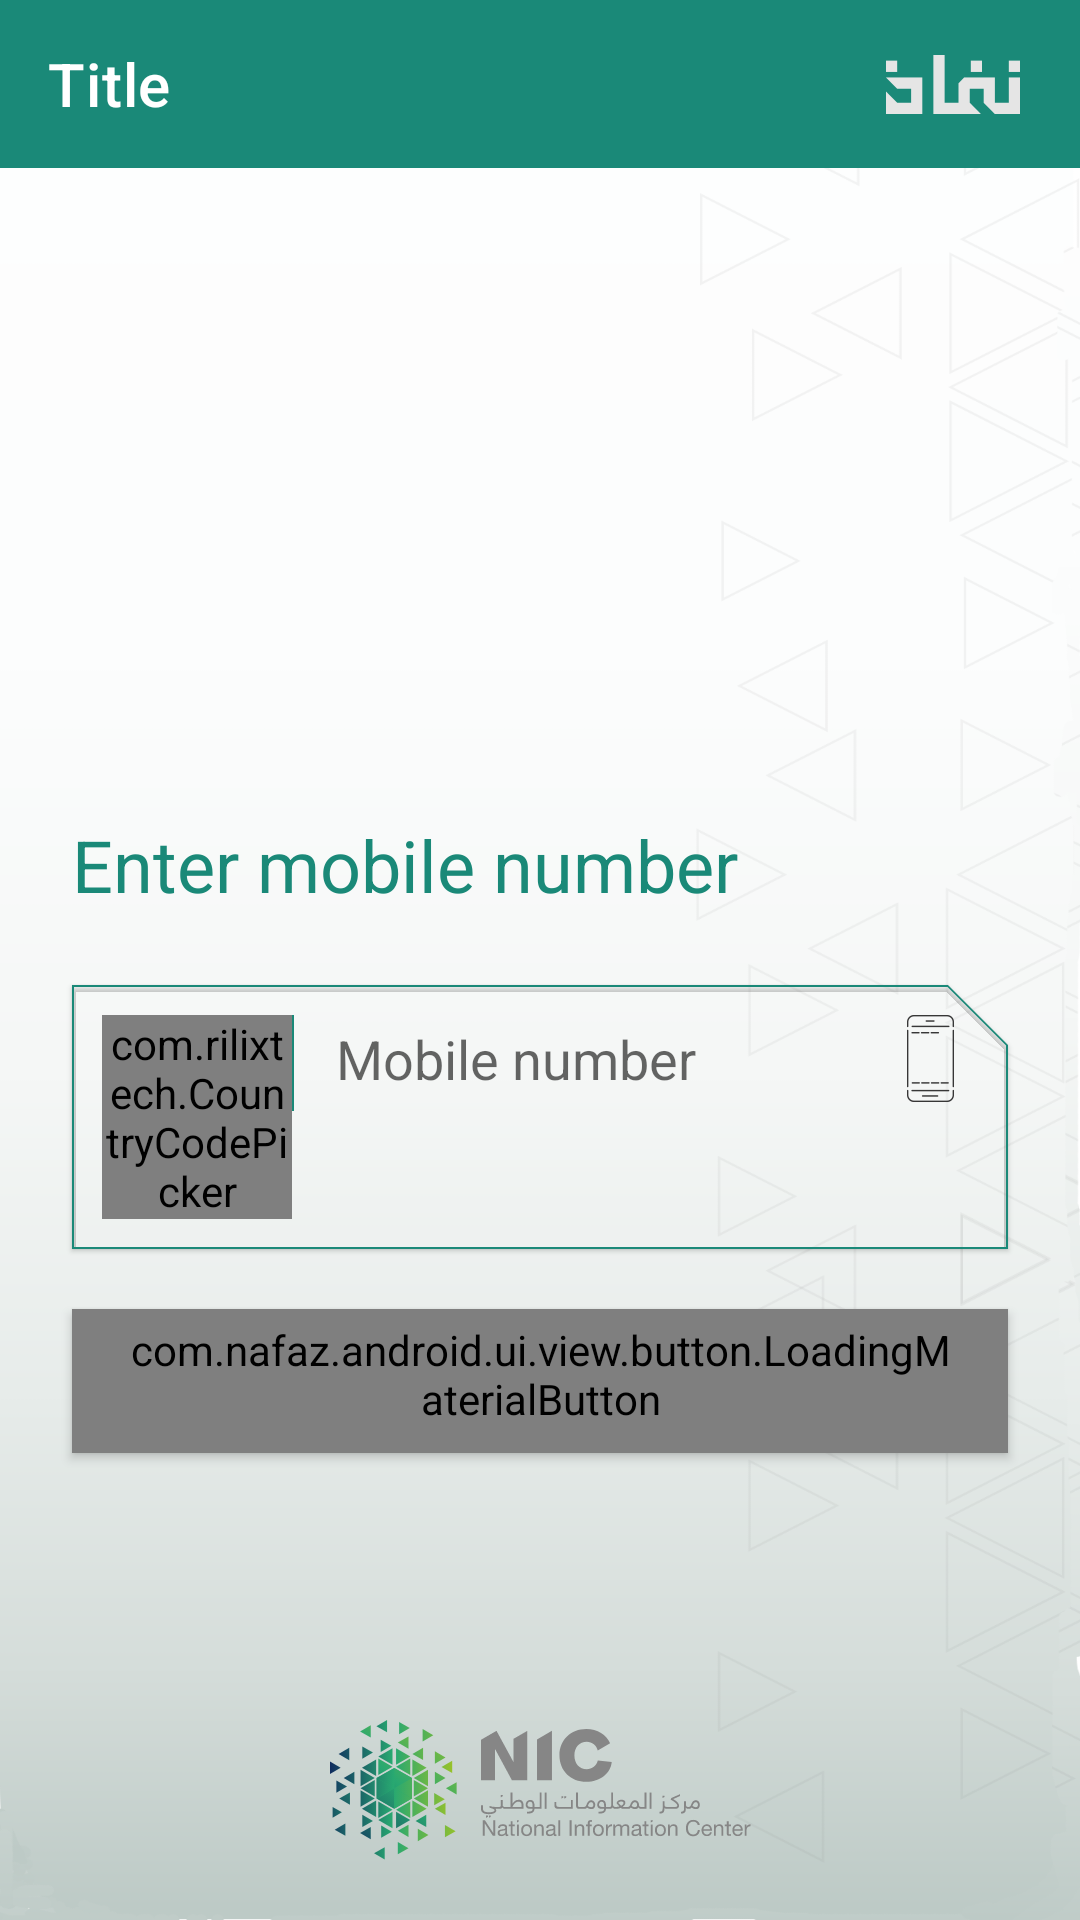

Layout XML and referenced resources for this Android screen:
<!-- AndroidManifest.xml: activity theme AppTheme.NoTransition -->
<!-- res/layout/activity_mobile_verification.xml -->
<?xml version="1.0" encoding="utf-8"?>
<androidx.constraintlayout.widget.ConstraintLayout xmlns:android="http://schemas.android.com/apk/res/android"
    xmlns:app="http://schemas.android.com/apk/res-auto"
    xmlns:tools="http://schemas.android.com/tools"
    android:layout_width="match_parent"
    android:layout_height="match_parent"
    android:background="@android:color/white"
    tools:context=".ui.activity.MobileVerificationActivity">

    <include
        layout="@layout/layout_background"
        android:layout_width="match_parent"
        android:layout_height="match_parent" />

    <include
        android:id="@+id/c_toolbar"
        layout="@layout/layout_toolbar"
        android:layout_width="match_parent"
        android:layout_height="wrap_content"
        app:layout_constraintStart_toStartOf="parent"
        app:layout_constraintTop_toTopOf="parent" />

    <androidx.coordinatorlayout.widget.CoordinatorLayout
        android:layout_width="match_parent"
        android:layout_height="wrap_content"
        app:layout_constraintTop_toBottomOf="@id/c_toolbar"
        android:id="@+id/snackbarlocation" />

    <TextView
        android:id="@+id/tv_enter_id_label"
        android:layout_width="wrap_content"
        android:layout_height="wrap_content"
        android:layout_marginStart="@dimen/margin_or_padding_24"
        android:layout_marginBottom="@dimen/margin_or_padding_120"
        android:text="@string/activity_mobile_verification_enter_mobile_num"
        android:textColor="@color/colorPrimary"
        android:textSize="@dimen/font_size_24"
        app:layout_constraintBottom_toBottomOf="parent"
        app:layout_constraintStart_toStartOf="parent"
        app:layout_constraintTop_toBottomOf="@id/c_toolbar" />

    <com.google.android.material.card.MaterialCardView
        android:id="@+id/cv_mobile_num"
        android:layout_width="match_parent"
        android:layout_height="wrap_content"
        android:layout_marginStart="@dimen/margin_or_padding_24"
        android:layout_marginTop="@dimen/margin_or_padding_24"
        android:layout_marginEnd="@dimen/margin_or_padding_24"
        android:layoutDirection="ltr"
        app:cardBackgroundColor="@android:color/transparent"
        app:layout_constraintEnd_toEndOf="parent"
        app:layout_constraintStart_toStartOf="parent"
        app:layout_constraintTop_toBottomOf="@id/tv_enter_id_label"
        app:shapeAppearance="@style/Theme.OutlinedTextInputLayout.TopSideCutCorner"
        app:strokeColor="@color/colorPrimary"
        app:strokeWidth="0.8dp">

        <androidx.constraintlayout.widget.ConstraintLayout
            android:layout_width="match_parent"
            android:layout_height="wrap_content">

            <com.rilixtech.CountryCodePicker
                android:id="@+id/ccp"
                android:layout_width="0dp"
                android:layout_height="match_parent"
                android:gravity="center"
                app:layout_constraintBottom_toBottomOf="parent"
                app:layout_constraintEnd_toStartOf="@id/divider"
                app:layout_constraintHorizontal_weight="2"
                app:layout_constraintStart_toStartOf="parent"
                app:layout_constraintTop_toTopOf="parent" />

            <View
                android:id="@+id/divider"
                android:layout_width="0.8dp"
                android:layout_height="@dimen/margin_or_padding_32"
                android:background="@color/colorPrimary"
                app:layout_constraintEnd_toStartOf="@id/tiet_mobile_number"
                app:layout_constraintHorizontal_weight="1"
                app:layout_constraintStart_toEndOf="@id/ccp"
                app:layout_constraintTop_toTopOf="parent" />

            <com.google.android.material.textfield.TextInputEditText
                android:id="@+id/tiet_mobile_number"
                android:layout_width="0dp"
                android:layout_height="match_parent"
                android:layout_marginStart="@dimen/margin_or_padding_6"
                android:layout_marginTop="@dimen/margin_or_padding_6"
                android:layout_marginBottom="@dimen/margin_or_padding_6"
                android:background="@android:color/transparent"
                android:cursorVisible="true"
                android:drawablePadding="@dimen/margin_or_padding_16"
                android:drawableEnd="@drawable/icon_mobile_verification_field"
                android:gravity="start|center_vertical"
                android:hint="@string/activity_mobile_verification_enter_enter_mobile_num_hint"
                android:inputType="number"
                android:maxLength="9"
                android:paddingStart="@dimen/margin_or_padding_8"
                android:paddingEnd="@dimen/margin_or_padding_8"
                android:singleLine="true"
                app:layout_constraintEnd_toEndOf="parent"
                app:layout_constraintHorizontal_weight="7"
                app:layout_constraintStart_toEndOf="@id/divider" />

        </androidx.constraintlayout.widget.ConstraintLayout>


    </com.google.android.material.card.MaterialCardView>

    <com.nafaz.android.ui.view.button.LoadingMaterialButton
        android:id="@+id/btn_mobile_verification_confirm"
        style="?buttonStyle"
        android:layout_width="match_parent"
        android:layout_height="wrap_content"
        android:layout_marginStart="@dimen/margin_or_padding_24"
        android:layout_marginTop="@dimen/margin_or_padding_20"
        android:layout_marginEnd="@dimen/margin_or_padding_24"
        android:text="@string/activity_id_num_confirm_btn"
        android:textAllCaps="false"
        app:icon="@drawable/ic_arrow_forward_white_24dp"
        app:iconGravity="end"
        app:layout_constraintStart_toStartOf="parent"
        app:layout_constraintTop_toBottomOf="@id/cv_mobile_num"
        app:lb_loaderMargin="@dimen/margin_or_padding_12"
        app:shapeAppearance="@style/Theme.Button.TopSideCutCorner" />

</androidx.constraintlayout.widget.ConstraintLayout>
<!-- res/layout/layout_background.xml (included above) -->
<?xml version="1.0" encoding="utf-8"?>
<androidx.constraintlayout.widget.ConstraintLayout xmlns:android="http://schemas.android.com/apk/res/android"
    android:layout_width="match_parent"
    android:layout_height="match_parent"
    android:background="@drawable/bg"
    xmlns:app="http://schemas.android.com/apk/res-auto">
    <ImageView
        android:id="@+id/img_saudi_arabian_vector"
        android:layout_width="match_parent"
        android:layout_height="wrap_content"
        android:contentDescription="@string/image_description"
        android:src="@drawable/logo"
        android:layout_marginBottom="@dimen/margin_or_padding_20"
        app:layout_constraintBottom_toBottomOf="parent" />

</androidx.constraintlayout.widget.ConstraintLayout>
<!-- res/layout/layout_toolbar.xml (included above) -->
<?xml version="1.0" encoding="utf-8"?>
<androidx.constraintlayout.widget.ConstraintLayout xmlns:android="http://schemas.android.com/apk/res/android"
    xmlns:app="http://schemas.android.com/apk/res-auto"
    xmlns:tools="http://schemas.android.com/tools"
    android:layout_width="match_parent"
    android:layout_height="wrap_content"
    android:orientation="vertical">

    <androidx.appcompat.widget.Toolbar
        android:id="@+id/toolbar_common"
        android:layout_width="match_parent"
        android:layout_height="@dimen/abc_action_bar_default_height_material"
        android:background="@color/colorPrimary"
        android:minHeight="@dimen/abc_action_bar_default_height_material"
        app:contentInsetStartWithNavigation="0dp"
        app:layout_constraintStart_toStartOf="parent"
        app:layout_constraintTop_toTopOf="parent"
        app:navigationIcon="@drawable/ic_arrow_back_white_24dp"
        app:titleTextColor="@android:color/white"
        tools:title="Title">

        <ImageView
            android:layout_width="wrap_content"
            android:layout_height="wrap_content"
            android:layout_gravity="end|center"
            android:layout_marginEnd="@dimen/img_nafadh_logo_white_end_margin"
            android:layout_marginBottom="@dimen/margin_or_padding_16"
            android:contentDescription="@string/image_description"
            android:scaleType="fitXY"
            android:src="@drawable/nafadh_logo_grey"
            app:layout_constraintBottom_toBottomOf="parent"
            app:layout_constraintEnd_toEndOf="parent" />

    </androidx.appcompat.widget.Toolbar>

</androidx.constraintlayout.widget.ConstraintLayout>
<!-- resources referenced by this layout -->
<resources>
  <color name="colorPrimary">#1A8978</color>
  <dimen name="font_size_24">24sp</dimen>
  <dimen name="img_nafadh_logo_white_end_margin">20dp</dimen>
  <dimen name="margin_or_padding_12">12dp</dimen>
  <dimen name="margin_or_padding_120">120dp</dimen>
  <dimen name="margin_or_padding_16">16dp</dimen>
  <dimen name="margin_or_padding_20">20dp</dimen>
  <dimen name="margin_or_padding_24">24dp</dimen>
  <dimen name="margin_or_padding_32">32dp</dimen>
  <dimen name="margin_or_padding_6">6dp</dimen>
  <dimen name="margin_or_padding_8">8dp</dimen>
  <!-- drawable bg: png bitmap (drawable-xxhdpi, 93321 bytes) -->
  <!-- drawable icon_mobile_verification_field: png bitmap (drawable-hdpi, 529 bytes) -->
  <!-- drawable logo: png bitmap (drawable-xxhdpi, 23594 bytes) -->
  <!-- drawable nafadh_logo_grey: png bitmap (drawable-hdpi, 516 bytes) -->
  <string name="activity_id_num_confirm_btn">Confirm</string>
  <string name="activity_mobile_verification_enter_enter_mobile_num_hint">Mobile number</string>
  <string name="activity_mobile_verification_enter_mobile_num">Enter mobile number</string>
  <string name="image_description">Image</string>
  <style name="Theme.Button.TopSideCutCorner" parent="AppTheme.Button">
          <item name="cornerFamilyTopRight">cut</item>
          <item name="cornerSizeTopLeft">0dp</item>
          <item name="cornerSizeTopRight">10dp</item>
          <item name="cornerSizeBottomRight">0dp</item>
          <item name="cornerSizeBottomLeft">0dp</item>
      </style>
  <style name="Theme.OutlinedTextInputLayout.TopSideCutCorner" parent="Widget.MaterialComponents.TextInputLayout.OutlinedBox.Dense">
          <item name="cornerFamilyTopRight">cut</item>
          <item name="cornerSizeTopLeft">0dp</item>
          <item name="cornerSizeTopRight">20dp</item>
          <item name="cornerSizeBottomRight">0dp</item>
          <item name="cornerSizeBottomLeft">0dp</item>
      </style>
  <style name="AppTheme.NoTransition">
          <item name="android:windowDisablePreview">true</item>
      </style>
  <style name="AppTheme.Button" parent="Widget.MaterialComponents.Button" />
</resources>
